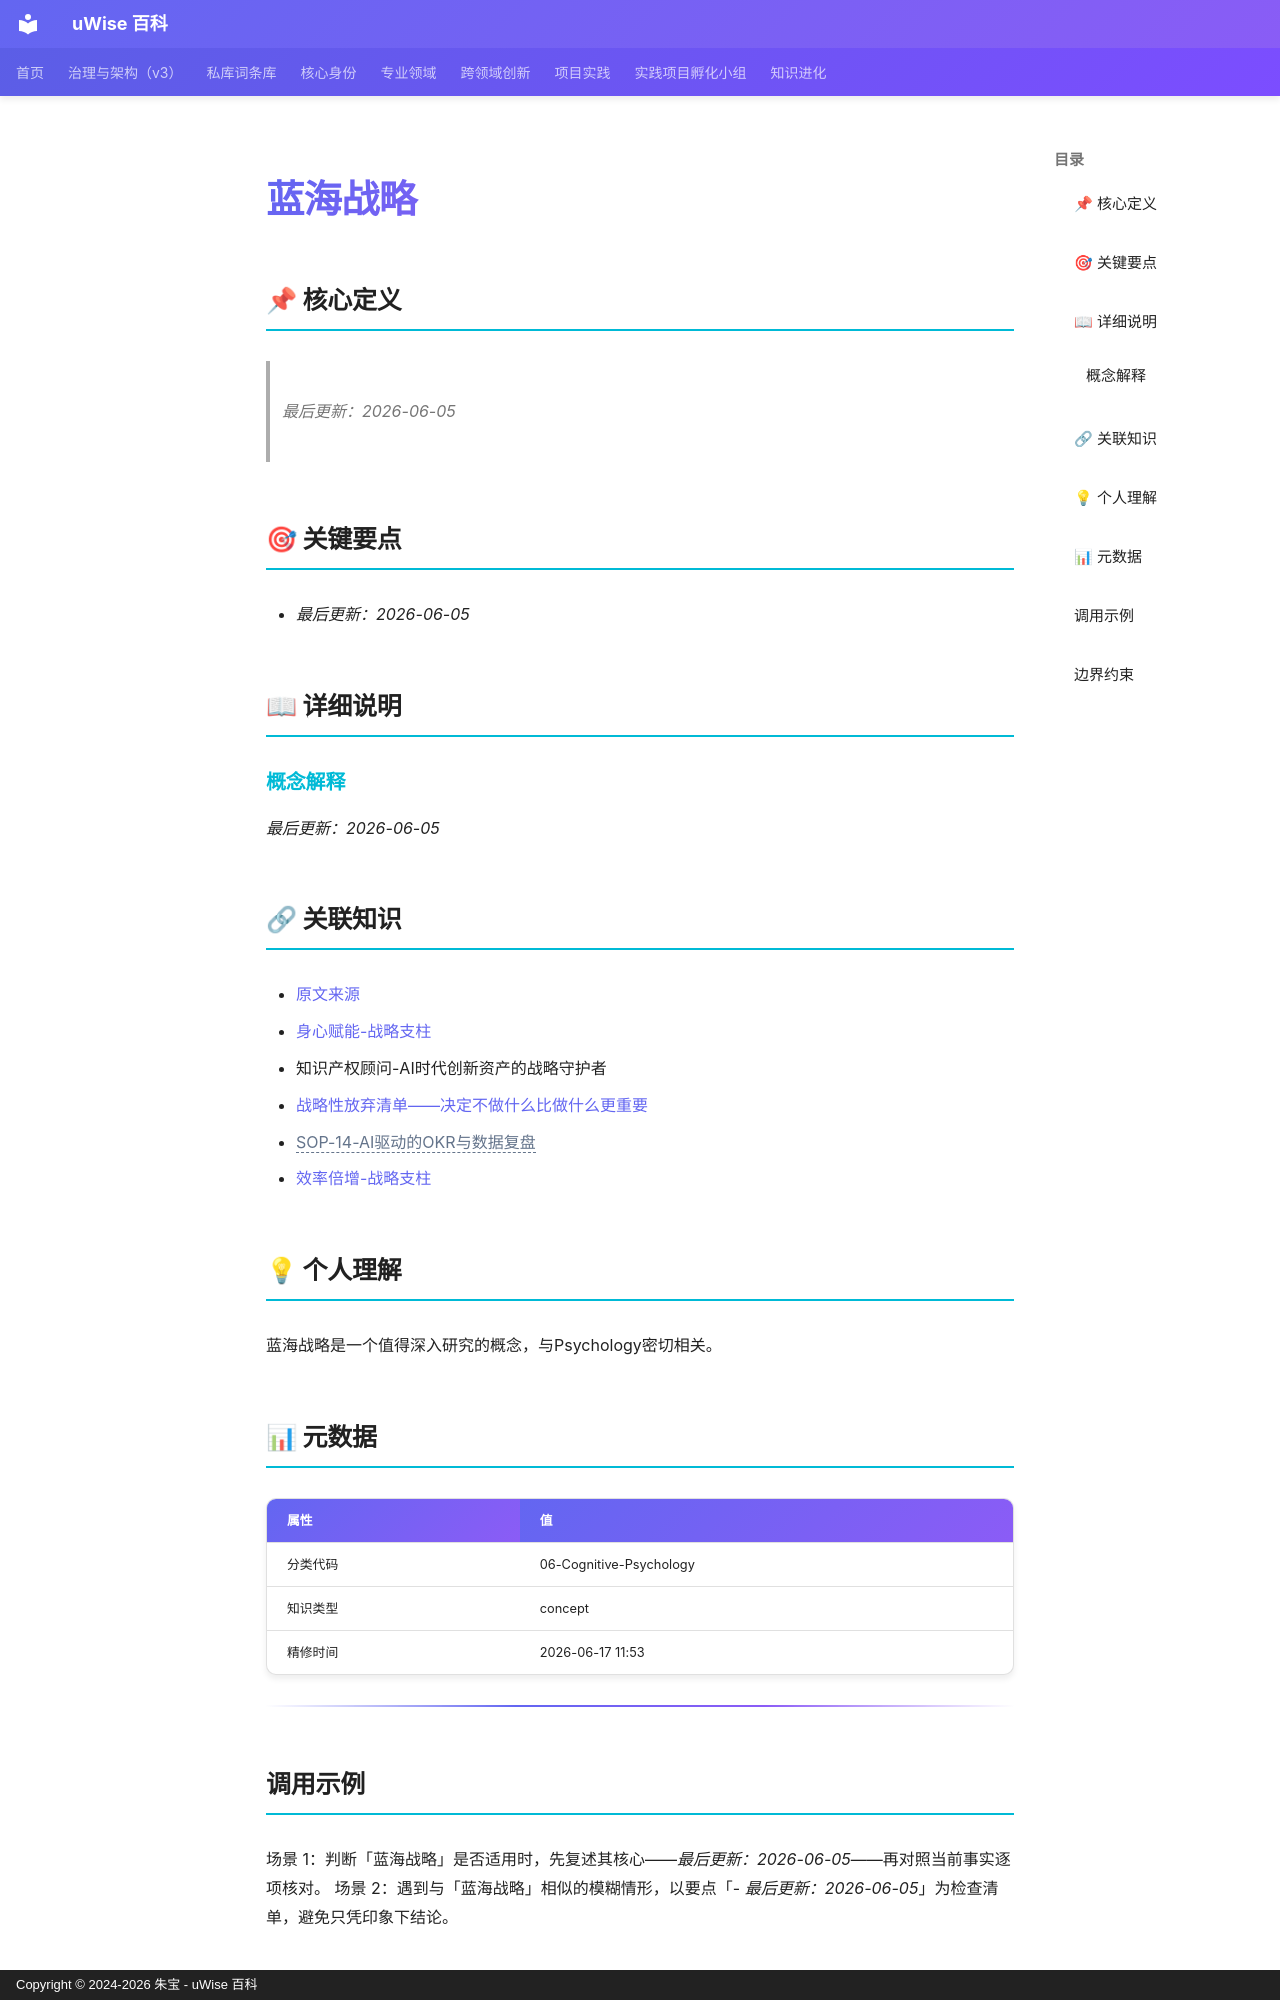

repository: zhubao315/uWise · page: vault-encyclopedia/md-20fa19aa/index.html · generator: mkdocs · copyright: Copyright © 2024-2026 朱宝 - uWise 百科

---
title: "蓝海战略"
description: "最后更新：2026-06-05"
---

# 蓝海战略

## 📌 核心定义

> *最后更新：2026-06-05*
## 🎯 关键要点

- *最后更新：2026-06-05*

## 📖 详细说明

### 概念解释

*最后更新：2026-06-05*


## 🔗 关联知识

- [原文来源](../md-20fa19aa/)
- [身心赋能-战略支柱](../entry-6237962e/)
- 知识产权顾问-AI时代创新资产的战略守护者
- [战略性放弃清单——决定不做什么比做什么更重要](../md-91d0ccf4/)
- <span class="uw-unresolved" data-target="SOP-14-AI驱动的OKR与数据复盘" title="未解析的双链目标：SOP-14-AI驱动的OKR与数据复盘">SOP-14-AI驱动的OKR与数据复盘</span>
- [效率倍增-战略支柱](../entry-f8cc0351/)

## 💡 个人理解

蓝海战略是一个值得深入研究的概念，与Psychology密切相关。
## 📊 元数据

| 属性 | 值 |
|------|-----|
| 分类代码 | 06-Cognitive-Psychology |
| 知识类型 | concept |
| 精修时间 | 2026-06-17 11:53 |

---

## 调用示例

场景 1：判断「蓝海战略」是否适用时，先复述其核心——*最后更新：2026-06-05*——再对照当前事实逐项核对。
场景 2：遇到与「蓝海战略」相似的模糊情形，以要点「- *最后更新：2026-06-05*」为检查清单，避免只凭印象下结论。
